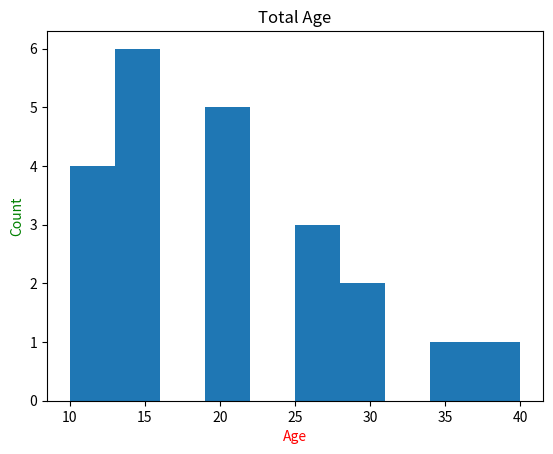

Source code (Python):
import matplotlib.pyplot as plt

age = [10, 15, 20, 15, 15, 15, 10, 20, 34, 15, 10, 25, 25, 25, 20, 30, 40, 20, 10, 15, 20, 30]

plt.hist(age)

plt.xlabel("Age", color="red")
plt.ylabel("Count", color="green")

plt.title("Total Age")

plt.show()
